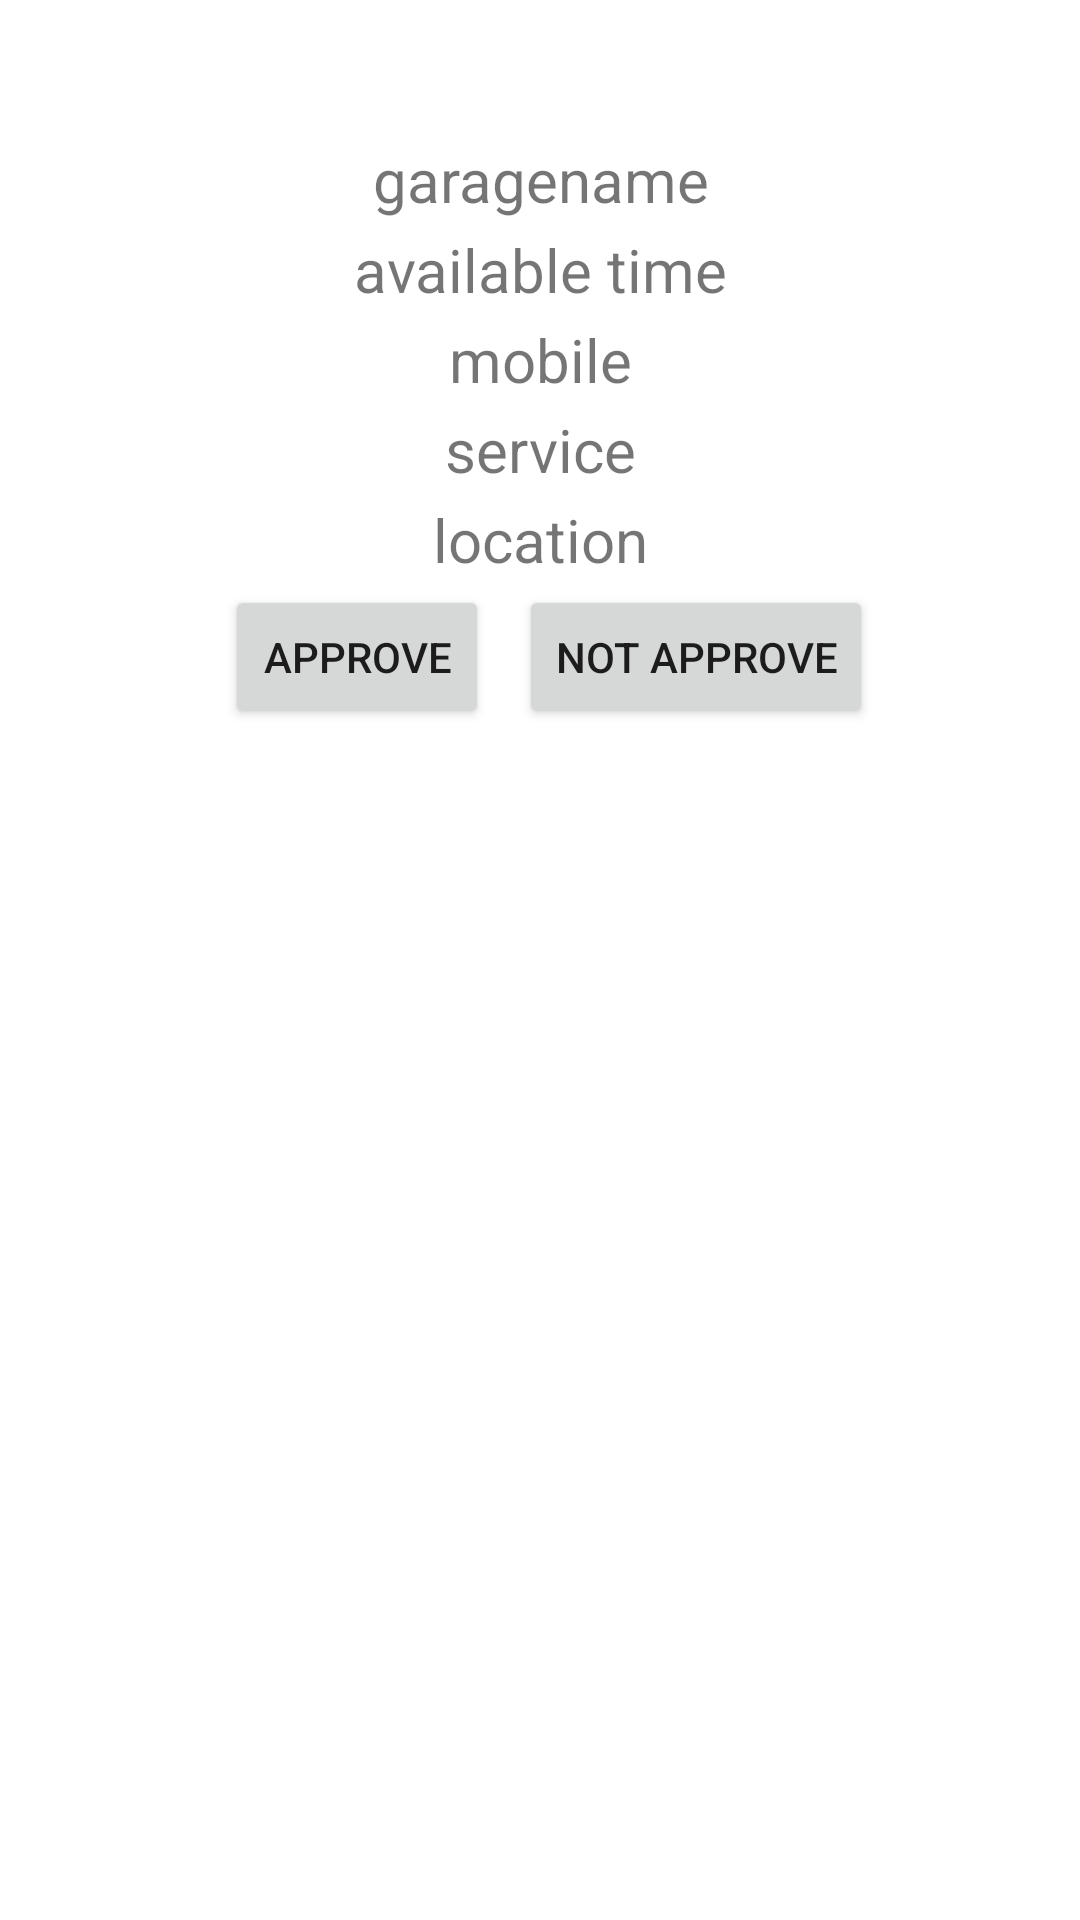

The Android layout XML behind this screen, and the referenced resources:
<!-- AndroidManifest.xml: application theme Theme.Hamro_garage -->
<!-- res/layout/garage_list.xml -->
<?xml version="1.0" encoding="utf-8"?>
<LinearLayout xmlns:android="http://schemas.android.com/apk/res/android"
    android:orientation="vertical"
    android:layout_width="match_parent"
    android:layout_height="wrap_content"
    android:padding="5dp">
    <TextView
        android:id="@+id/id"
        android:layout_width="60dp"
        android:layout_height="40dp"
        android:layout_marginStart="160dp"
        android:text="1"
        android:gravity="center_vertical|center"
        android:textSize="20sp"
        android:textColor="@color/white"
        android:background="@drawable/circle"/>
    <TextView
        android:layout_width="match_parent"
        android:layout_height="30dp"
        android:id="@+id/garagename"
        android:text="garagename"
        android:textSize="20sp"
        android:gravity="center"/>

    <TextView
        android:layout_width="match_parent"
        android:layout_height="30dp"
        android:id="@+id/time"
        android:text="available time"
        android:textSize="20sp"
        android:gravity="center"/>
    <TextView
        android:layout_width="match_parent"
        android:layout_height="30dp"
        android:id="@+id/mobile"
        android:text="mobile"
        android:textSize="20sp"
        android:gravity="center"/>
    <TextView
        android:layout_width="match_parent"
        android:layout_height="30dp"
        android:id="@+id/service"
        android:text="service"
        android:textSize="20sp"
        android:gravity="center"/>
    <TextView
        android:layout_width="match_parent"
        android:layout_height="30dp"
        android:id="@+id/location"
        android:text="location"
        android:textSize="20sp"
        android:gravity="center"/>
    <LinearLayout
        android:layout_width="wrap_content"
        android:layout_height="wrap_content"
        android:orientation="horizontal">

    <Button
        android:id="@+id/approve"
        android:layout_width="wrap_content"
        android:layout_height="wrap_content"
        android:text="approve"

        android:layout_marginStart="70dp"/>

    <Button
        android:id="@+id/notapprove"
        android:layout_width="wrap_content"
        android:layout_height="wrap_content"
        android:text="Not approve"
        android:layout_marginStart="10dp"/>
</LinearLayout>


</LinearLayout>
<!-- resources referenced by this layout -->
<resources>
  <color name="white">#FFFFFFFF</color>
  <style name="Theme.Hamro_garage" parent="Theme.MaterialComponents.DayNight.NoActionBar">
          
          <item name="colorPrimary">@color/purple_500</item>
          <item name="colorPrimaryVariant">@color/purple_700</item>
          <item name="colorOnPrimary">@color/white</item>
          
          <item name="colorSecondary">@color/teal_200</item>
          <item name="colorSecondaryVariant">@color/teal_700</item>
          <item name="colorOnSecondary">@color/black</item>
          
          <item name="android:statusBarColor">?attr/colorPrimaryVariant</item>
          
      </style>
  <color name="purple_500">#FF6200EE</color>
  <color name="purple_700">#FF3700B3</color>
  <color name="teal_200">#FF03DAC5</color>
  <color name="teal_700">#FF018786</color>
  <color name="black">#FF000000</color>
</resources>
